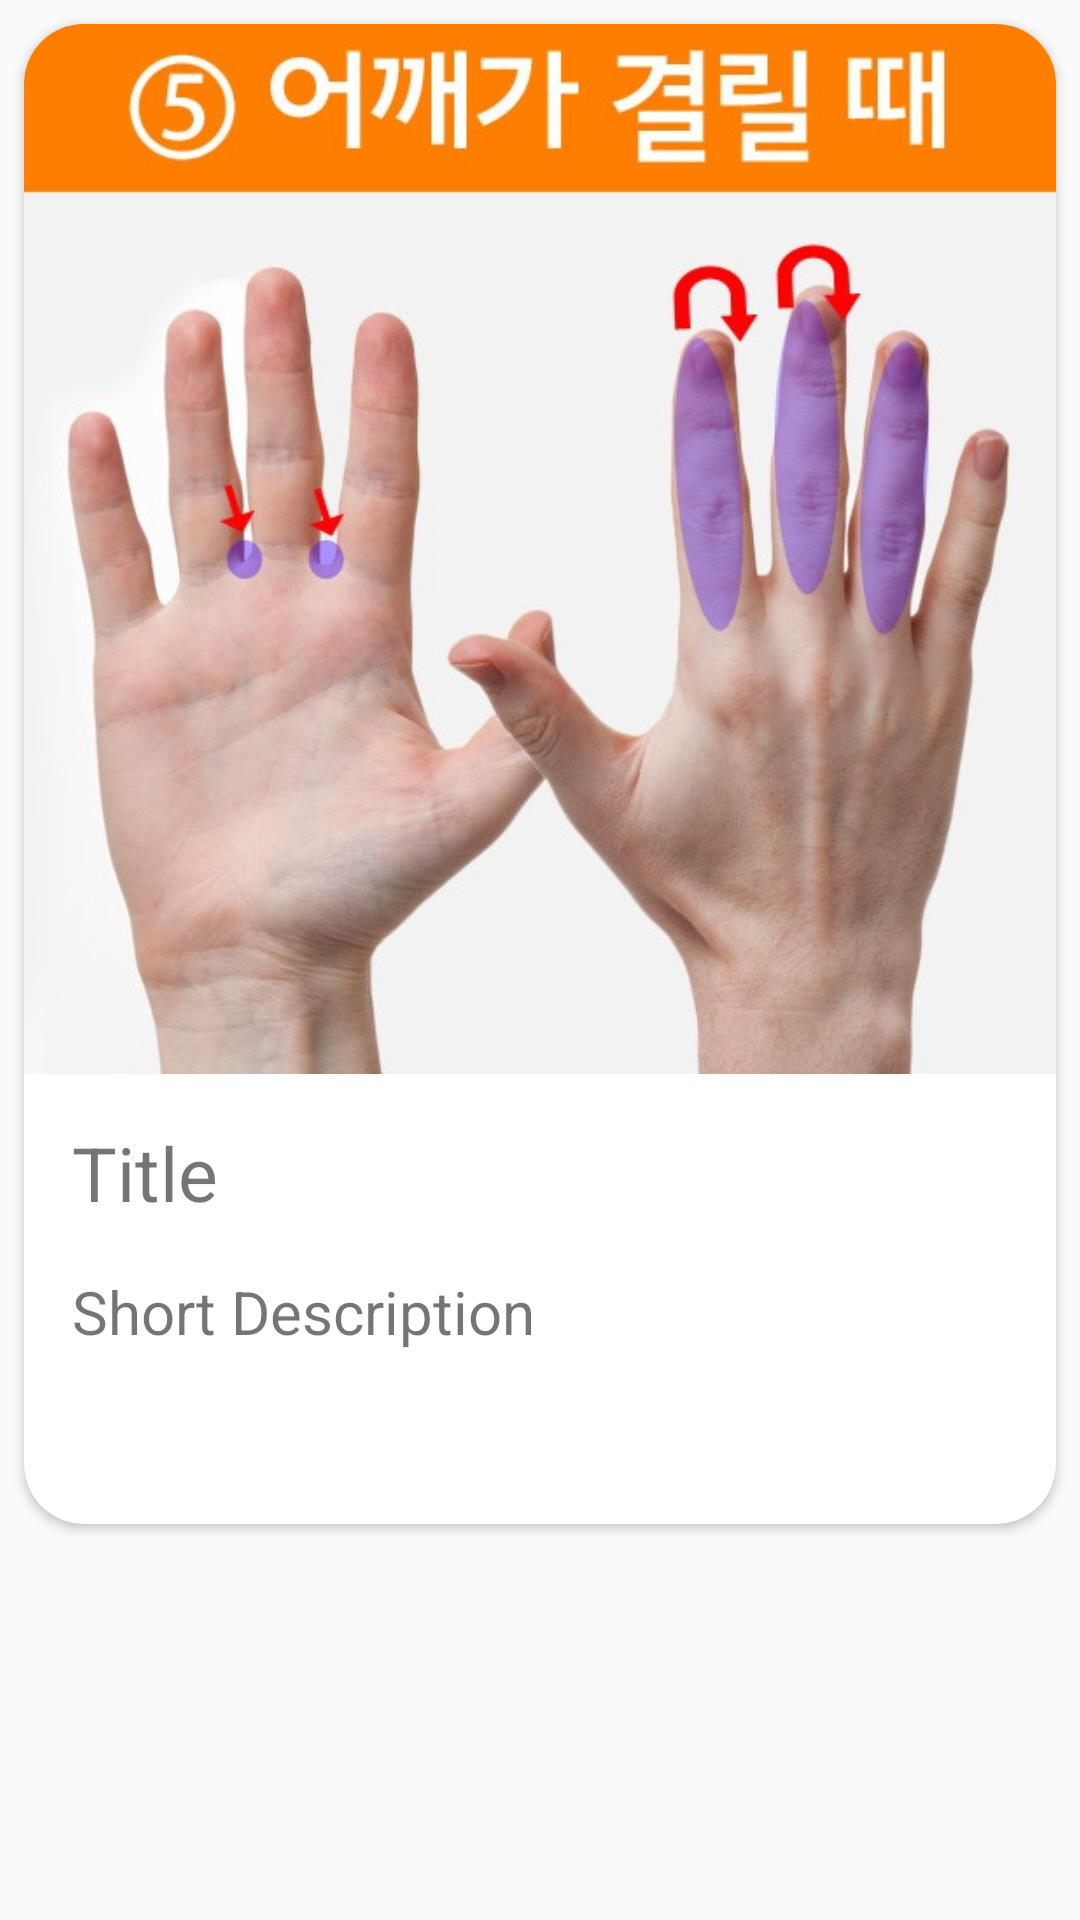

The Android layout XML behind this screen, and the referenced resources:
<!-- AndroidManifest.xml: application theme AppTheme.NoActionBar -->
<!-- res/layout/fragment_five_5.xml -->
<?xml version="1.0" encoding="utf-8"?>
<FrameLayout xmlns:android="http://schemas.android.com/apk/res/android"
    xmlns:tools="http://schemas.android.com/tools"
    android:layout_width="match_parent"
    android:layout_height="match_parent"
    xmlns:app="http://schemas.android.com/apk/res-auto"
    tools:context=".FragmentList.five_5">

    <androidx.cardview.widget.CardView
        android:layout_width="match_parent"
        android:layout_height="wrap_content"
        app:cardCornerRadius="20dp"
        android:layout_margin="8dp">

        <RelativeLayout
            android:layout_width="match_parent"
            android:layout_height="500dp">

            <ImageView
                android:id="@+id/image"
                android:src="@drawable/ukke_5"
                android:layout_width="match_parent"
                android:layout_height="350dp"
                android:scaleType="centerCrop"/>
            <TextView
                android:id="@+id/title"
                android:layout_width="wrap_content"
                android:layout_height="wrap_content"
                android:layout_below="@+id/image"
                android:layout_marginTop="16dp"
                android:layout_marginLeft="16dp"
                android:textSize="25dp"
                android:text="Title"/>
            <TextView
                android:id="@+id/desc"
                android:layout_width="wrap_content"
                android:layout_height="wrap_content"
                android:layout_below="@+id/title"
                android:layout_marginTop="16dp"
                android:layout_marginLeft="16dp"
                android:textSize="20dp"
                android:text="Short Description"/>




        </RelativeLayout>


    </androidx.cardview.widget.CardView>

</FrameLayout>
<!-- resources referenced by this layout -->
<resources>
  <!-- drawable ukke_5: jpg bitmap (drawable-v24, 56922 bytes) -->
  <style name="AppTheme.NoActionBar">
          <item name="android:windowDrawsSystemBarBackgrounds">true</item>
          <item name="android:statusBarColor">@android:color/transparent</item>
          <item name="android:windowTranslucentStatus">true</item>
          <item name="windowActionBar">false</item>
          <item name="windowNoTitle">true</item>
      </style>
</resources>
